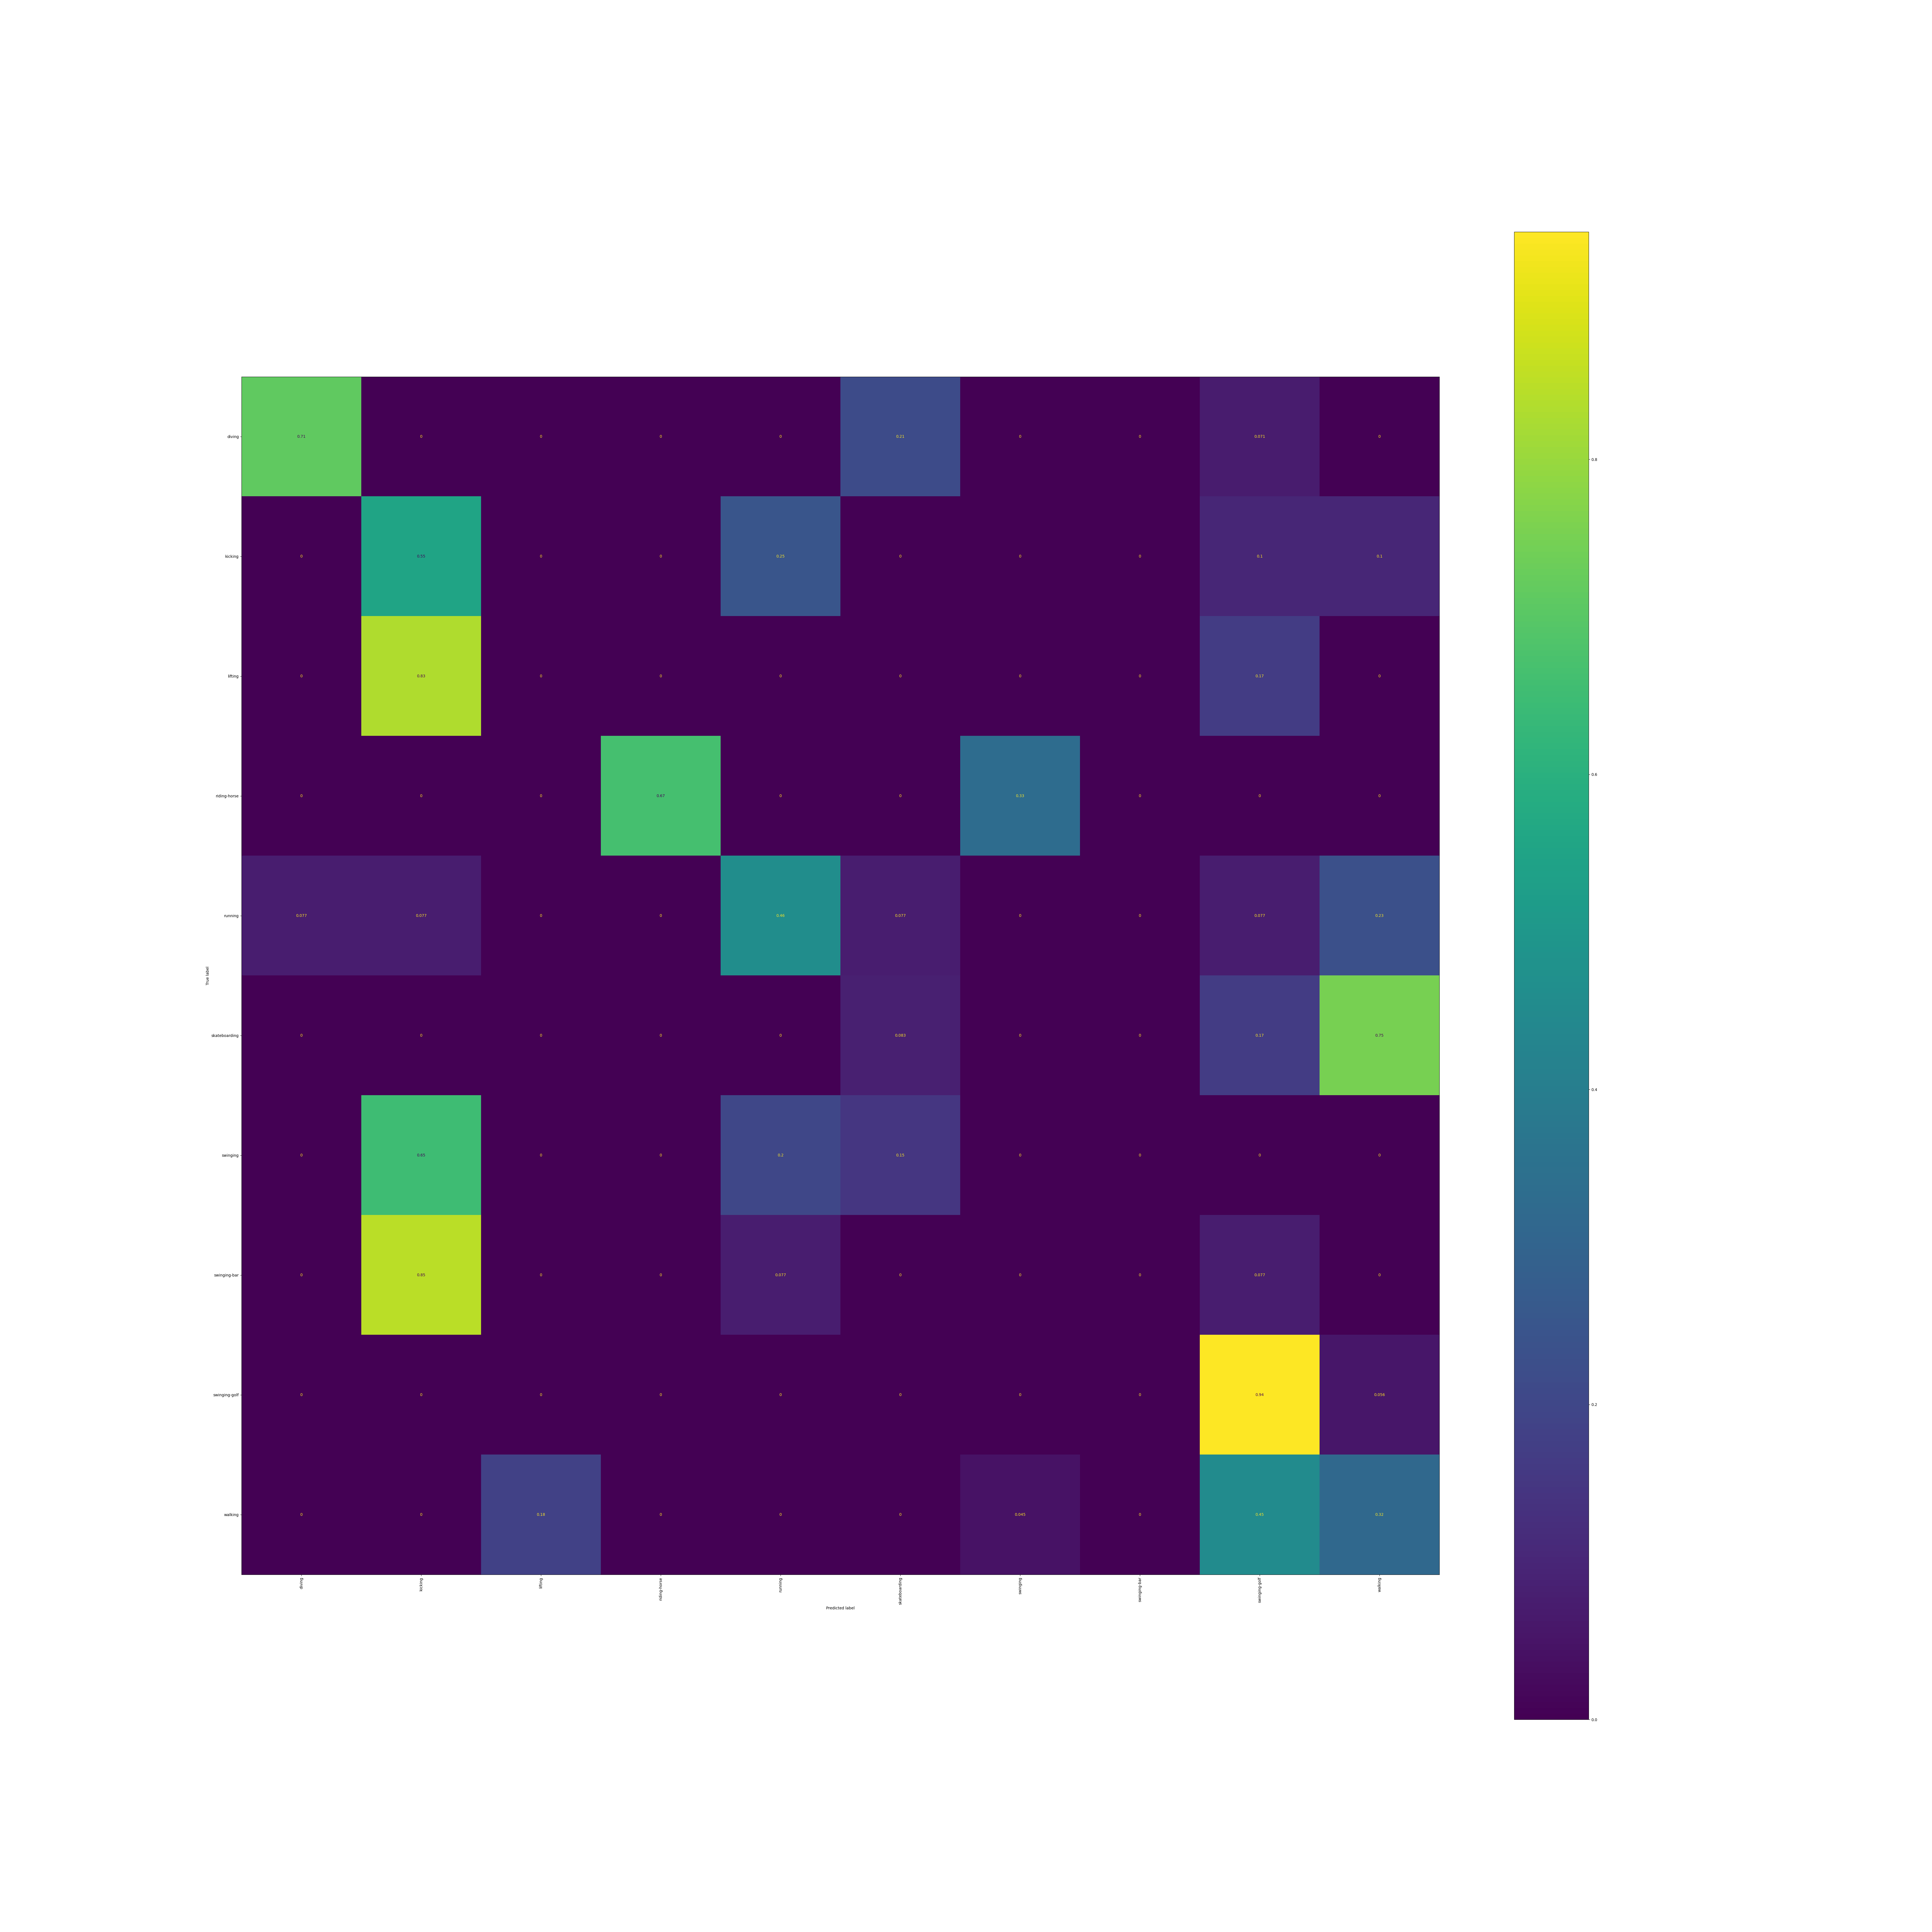

The data file committed next to this chart (first rows):
, diving, kicking, lifting, riding-horse, running, skateboarding, swinging, swinging-bar, swinging-golf, walking
diving, 0.7143, 0.0, 0.0, 0.0, 0.0, 0.2143, 0.0, 0.0, 0.07143, 0.0
kicking, 0.0, 0.55, 0.0, 0.0, 0.25, 0.0, 0.0, 0.0, 0.1, 0.1
lifting, 0.0, 0.8333, 0.0, 0.0, 0.0, 0.0, 0.0, 0.0, 0.1667, 0.0
riding-horse, 0.0, 0.0, 0.0, 0.6667, 0.0, 0.0, 0.3333, 0.0, 0.0, 0.0
running, 0.07692, 0.07692, 0.0, 0.0, 0.4615, 0.07692, 0.0, 0.0, 0.07692, 0.2308
skateboarding, 0.0, 0.0, 0.0, 0.0, 0.0, 0.08333, 0.0, 0.0, 0.1667, 0.75
swinging, 0.0, 0.65, 0.0, 0.0, 0.2, 0.15, 0.0, 0.0, 0.0, 0.0
swinging-bar, 0.0, 0.8462, 0.0, 0.0, 0.07692, 0.0, 0.0, 0.0, 0.07692, 0.0
swinging-golf, 0.0, 0.0, 0.0, 0.0, 0.0, 0.0, 0.0, 0.0, 0.9444, 0.05556
walking, 0.0, 0.0, 0.1818, 0.0, 0.0, 0.0, 0.04545, 0.0, 0.4545, 0.3182
